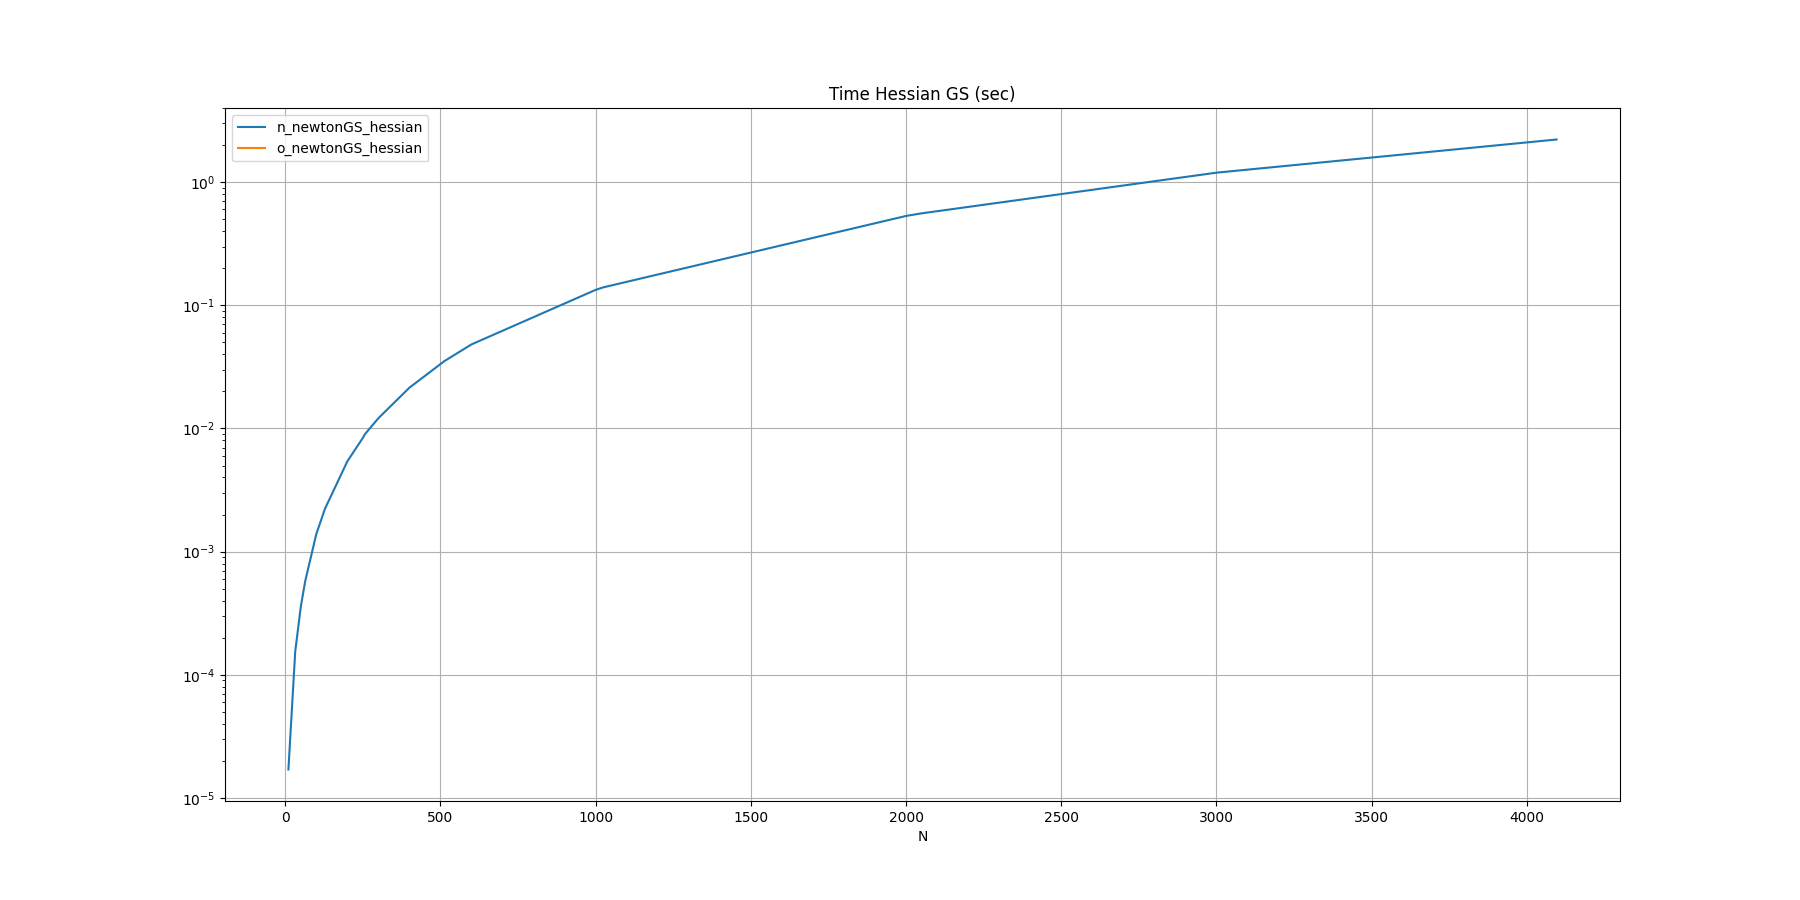

The table this chart was drawn from, first rows:
N, n_newtonGS_hessian, o_newtonGS_hessian
10, 0.000017, 
32, 0.000155, 
50, 0.000358, 
64, 0.000574, 
100, 0.001392, 
128, 0.002234, 
200, 0.005413, 
250, 0.008393, 
256, 0.008955, 
300, 0.01212, 
400, 0.02144, 
512, 0.03516, 
600, 0.04816, 
1000, 0.1335, 
1024, 0.1398, 
2000, 0.5318, 
2048, 0.5574, 
3000, 1.194, 
4096, 2.221, 
